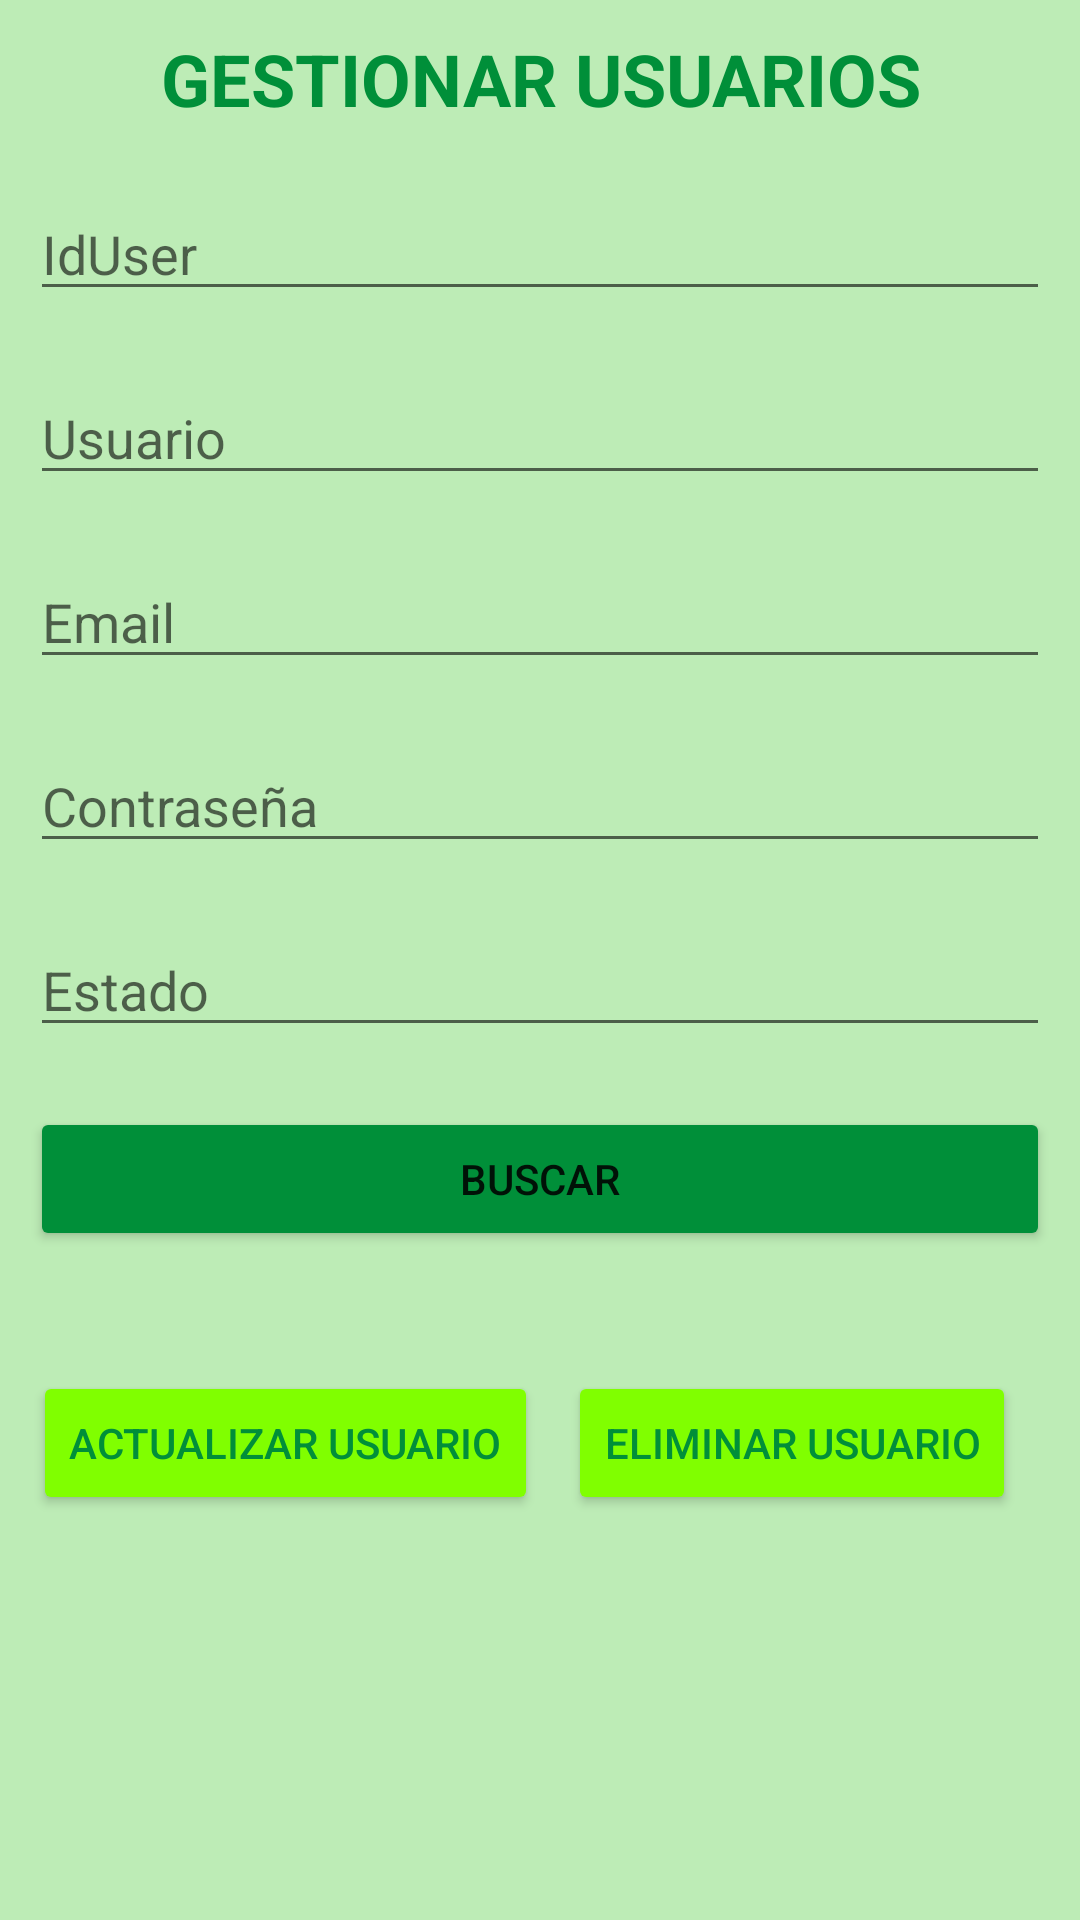

Android layout source for this screen:
<!-- AndroidManifest.xml: application theme Theme.ArcadiaLibraryV2 -->
<!-- res/layout/activity_gestionar_usuario.xml -->
<?xml version="1.0" encoding="utf-8"?>
<LinearLayout xmlns:android="http://schemas.android.com/apk/res/android"
    android:orientation="vertical"
    android:layout_width="match_parent"
    android:layout_height="match_parent"
    android:background="#BDECB6"
    >

    <TextView
        android:layout_width="match_parent"
        android:layout_height="wrap_content"
        android:layout_gravity="center_horizontal"
        android:gravity="center"
        android:paddingTop="10sp"
        android:paddingBottom="10sp"
        android:text="GESTIONAR USUARIOS"
        android:textStyle="bold"
        android:textSize="24sp"
        android:textColor="#008F39"/>

    <EditText
        android:id="@+id/IdUser"
        android:layout_width="match_parent"
        android:layout_height="wrap_content"
        android:hint="IdUser"
        android:layout_margin="10dp"
        />

    <EditText
        android:id="@+id/Username"
        android:layout_width="match_parent"
        android:layout_height="wrap_content"
        android:hint="Usuario"
        android:layout_margin="10dp"
        />

    <EditText
        android:id="@+id/Email"
        android:layout_width="match_parent"
        android:layout_height="wrap_content"
        android:hint="Email"
        android:layout_margin="10dp"
        />

    <EditText
        android:id="@+id/password"
        android:layout_width="match_parent"
        android:layout_height="wrap_content"
        android:hint="Contraseña"
        android:layout_margin="10dp"
        />


    <EditText
        android:id="@+id/estadoUser"
        android:layout_width="match_parent"
        android:layout_height="wrap_content"
        android:hint="Estado"
        android:layout_margin="10dp"
        />



    <LinearLayout
        android:layout_width="match_parent"
        android:layout_height="wrap_content"
        android:orientation="vertical">
        <Button
            android:id="@+id/btnbuscar"
            android:layout_width="match_parent"
            android:layout_height="match_parent"
            android:text="Buscar"
            android:backgroundTint="#008F39"
            android:layout_margin="10dp"
            />

    </LinearLayout>

    <LinearLayout
        android:layout_width="match_parent"
        android:layout_height="wrap_content"
        android:orientation="horizontal"
        android:gravity="center"
        android:layout_marginTop="20dp"
        >

        <Button
            android:id="@+id/btnActualizarUsuario"
            android:layout_width="wrap_content"
            android:layout_height="wrap_content"
            android:text="Actualizar Usuario"
            android:backgroundTint="#80FF00"
            android:textColor="#008F39"
            />

        <Button
            android:id="@+id/btnEliminarUsuario"
            android:layout_width="wrap_content"
            android:layout_height="wrap_content"
            android:text="Eliminar Usuario"
            android:backgroundTint="#80FF00"
            android:textColor="#008F39"
            android:layout_margin="10dp" />
    </LinearLayout>


</LinearLayout>
<!-- resources referenced by this layout -->
<resources>
  <style name="Theme.ArcadiaLibraryV2" parent="Theme.MaterialComponents.DayNight.DarkActionBar">
          
          <item name="colorPrimary">@color/purple_500</item>
          <item name="colorPrimaryVariant">@color/purple_700</item>
          <item name="colorOnPrimary">@color/white</item>
          
          <item name="colorSecondary">@color/teal_200</item>
          <item name="colorSecondaryVariant">@color/teal_700</item>
          <item name="colorOnSecondary">@color/black</item>
          
          <item name="android:statusBarColor">?attr/colorPrimaryVariant</item>
          
      </style>
  <!-- not gathered from this repository: default colours our renderer supplied (Android Studio template values) -->
  <color name="purple_500">#FF6200EE</color>
  <color name="purple_700">#FF3700B3</color>
  <color name="teal_200">#FF03DAC5</color>
  <color name="teal_700">#FF018786</color>
  <color name="black">#FF000000</color>
  <color name="white">#FFFFFFFF</color>
</resources>
